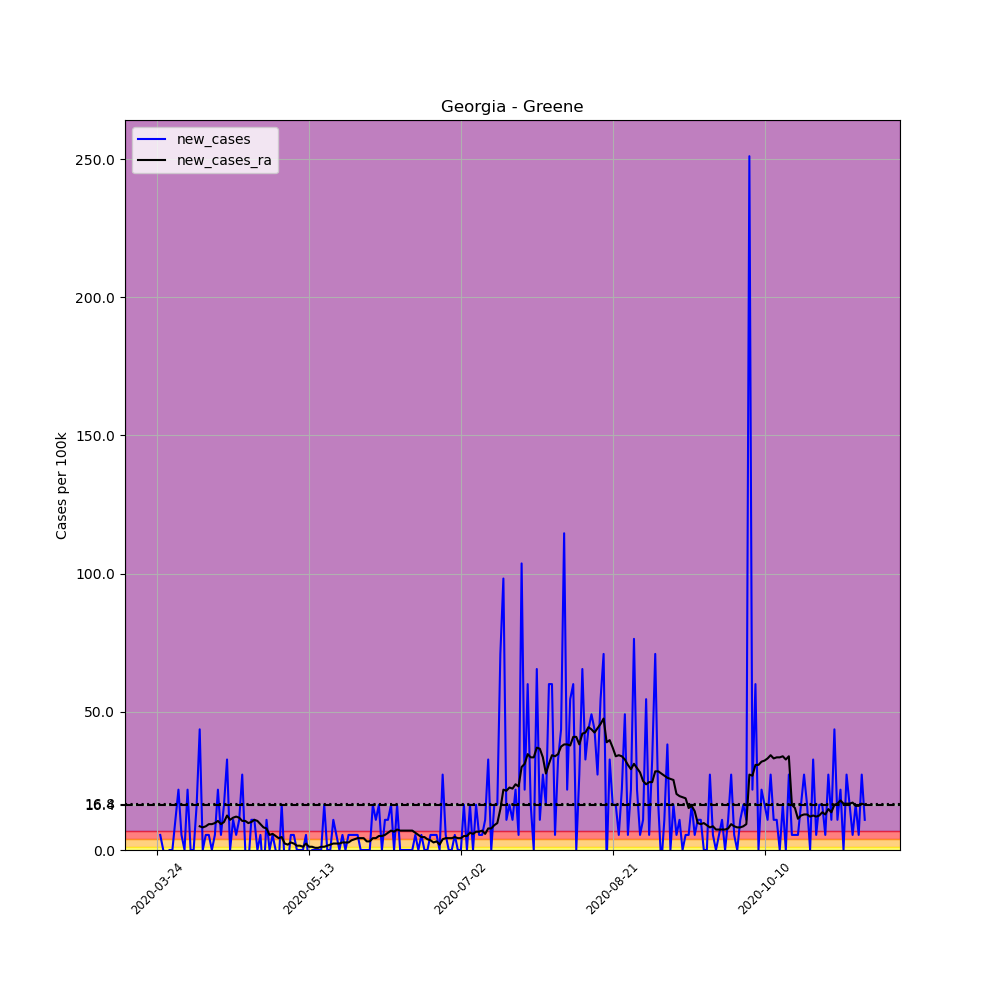

The data file committed next to this chart (first rows):
, date, county, state, fips, cases, deaths, COUNTY, STNAME, CTYNAME, POPESTIMATE2019, per_100k, new_cases, new_cases_ra
296667, 2020-03-24, Greene, Georgia, 13133, 1, 0, 133, Georgia, Greene, 18324, 5.457, , 
296668, 2020-03-25, Greene, Georgia, 13133, 2, 0, 133, Georgia, Greene, 18324, 10.91, 5.457, 
296669, 2020-03-26, Greene, Georgia, 13133, 2, 0, 133, Georgia, Greene, 18324, 10.91, 0.0, 
296670, 2020-03-27, Greene, Georgia, 13133, 1, 0, 133, Georgia, Greene, 18324, 5.457, -5.457, 
296671, 2020-03-28, Greene, Georgia, 13133, 1, 0, 133, Georgia, Greene, 18324, 5.457, 0.0, 
296672, 2020-03-29, Greene, Georgia, 13133, 1, 0, 133, Georgia, Greene, 18324, 5.457, 0.0, 
296673, 2020-03-30, Greene, Georgia, 13133, 3, 0, 133, Georgia, Greene, 18324, 16.37, 10.91, 
296674, 2020-03-31, Greene, Georgia, 13133, 7, 0, 133, Georgia, Greene, 18324, 38.2, 21.83, 
296675, 2020-04-01, Greene, Georgia, 13133, 8, 0, 133, Georgia, Greene, 18324, 43.66, 5.457, 
296676, 2020-04-02, Greene, Georgia, 13133, 8, 0, 133, Georgia, Greene, 18324, 43.66, 0.0, 
296677, 2020-04-03, Greene, Georgia, 13133, 12, 0, 133, Georgia, Greene, 18324, 65.49, 21.83, 
296678, 2020-04-04, Greene, Georgia, 13133, 12, 0, 133, Georgia, Greene, 18324, 65.49, 0.0, 
296679, 2020-04-05, Greene, Georgia, 13133, 12, 0, 133, Georgia, Greene, 18324, 65.49, 0.0, 
296680, 2020-04-06, Greene, Georgia, 13133, 15, 0, 133, Georgia, Greene, 18324, 81.86, 16.37, 
296681, 2020-04-07, Greene, Georgia, 13133, 23, 1, 133, Georgia, Greene, 18324, 125.5, 43.66, 8.576
296682, 2020-04-08, Greene, Georgia, 13133, 23, 1, 133, Georgia, Greene, 18324, 125.5, 0.0, 8.186
296683, 2020-04-09, Greene, Georgia, 13133, 24, 1, 133, Georgia, Greene, 18324, 131, 5.457, 8.576
296684, 2020-04-10, Greene, Georgia, 13133, 25, 1, 133, Georgia, Greene, 18324, 136.4, 5.457, 9.355
296685, 2020-04-11, Greene, Georgia, 13133, 25, 1, 133, Georgia, Greene, 18324, 136.4, 0.0, 9.355
296686, 2020-04-12, Greene, Georgia, 13133, 26, 1, 133, Georgia, Greene, 18324, 141.9, 5.457, 9.745
296687, 2020-04-13, Greene, Georgia, 13133, 30, 1, 133, Georgia, Greene, 18324, 163.7, 21.83, 10.52
296688, 2020-04-14, Greene, Georgia, 13133, 31, 1, 133, Georgia, Greene, 18324, 169.2, 5.457, 9.355
296689, 2020-04-15, Greene, Georgia, 13133, 34, 1, 133, Georgia, Greene, 18324, 185.5, 16.37, 10.14
296690, 2020-04-16, Greene, Georgia, 13133, 40, 1, 133, Georgia, Greene, 18324, 218.3, 32.74, 12.47
296691, 2020-04-17, Greene, Georgia, 13133, 40, 1, 133, Georgia, Greene, 18324, 218.3, 0.0, 10.91
296692, 2020-04-18, Greene, Georgia, 13133, 42, 1, 133, Georgia, Greene, 18324, 229.2, 10.91, 11.69
296693, 2020-04-19, Greene, Georgia, 13133, 43, 1, 133, Georgia, Greene, 18324, 234.7, 5.457, 12.08
296694, 2020-04-20, Greene, Georgia, 13133, 45, 1, 133, Georgia, Greene, 18324, 245.6, 10.91, 11.69
296695, 2020-04-21, Greene, Georgia, 13133, 50, 1, 133, Georgia, Greene, 18324, 272.9, 27.29, 10.52
296696, 2020-04-22, Greene, Georgia, 13133, 50, 1, 133, Georgia, Greene, 18324, 272.9, 0.0, 10.52
296697, 2020-04-23, Greene, Georgia, 13133, 49, 1, 133, Georgia, Greene, 18324, 267.4, -5.457, 9.745
296698, 2020-04-24, Greene, Georgia, 13133, 51, 1, 133, Georgia, Greene, 18324, 278.3, 10.91, 10.14
296699, 2020-04-25, Greene, Georgia, 13133, 53, 1, 133, Georgia, Greene, 18324, 289.2, 10.91, 10.91
296700, 2020-04-26, Greene, Georgia, 13133, 53, 1, 133, Georgia, Greene, 18324, 289.2, 0.0, 10.52
296701, 2020-04-27, Greene, Georgia, 13133, 54, 1, 133, Georgia, Greene, 18324, 294.7, 5.457, 9.355
296702, 2020-04-28, Greene, Georgia, 13133, 52, 2, 133, Georgia, Greene, 18324, 283.8, -10.91, 8.186
296703, 2020-04-29, Greene, Georgia, 13133, 54, 2, 133, Georgia, Greene, 18324, 294.7, 10.91, 7.796
296704, 2020-04-30, Greene, Georgia, 13133, 54, 2, 133, Georgia, Greene, 18324, 294.7, 0.0, 5.457
296705, 2020-05-01, Greene, Georgia, 13133, 55, 2, 133, Georgia, Greene, 18324, 300.2, 5.457, 5.847
296706, 2020-05-02, Greene, Georgia, 13133, 55, 2, 133, Georgia, Greene, 18324, 300.2, 0.0, 5.068
296707, 2020-05-03, Greene, Georgia, 13133, 54, 3, 133, Georgia, Greene, 18324, 294.7, -5.457, 4.288
296708, 2020-05-04, Greene, Georgia, 13133, 57, 5, 133, Georgia, Greene, 18324, 311.1, 16.37, 4.678
296709, 2020-05-05, Greene, Georgia, 13133, 56, 5, 133, Georgia, Greene, 18324, 305.6, -5.457, 2.339
296710, 2020-05-06, Greene, Georgia, 13133, 55, 5, 133, Georgia, Greene, 18324, 300.2, -5.457, 1.949
296711, 2020-05-07, Greene, Georgia, 13133, 56, 5, 133, Georgia, Greene, 18324, 305.6, 5.457, 2.729
296712, 2020-05-08, Greene, Georgia, 13133, 57, 5, 133, Georgia, Greene, 18324, 311.1, 5.457, 2.339
296713, 2020-05-09, Greene, Georgia, 13133, 57, 5, 133, Georgia, Greene, 18324, 311.1, 0.0, 1.559
296714, 2020-05-10, Greene, Georgia, 13133, 57, 5, 133, Georgia, Greene, 18324, 311.1, 0.0, 1.559
296715, 2020-05-11, Greene, Georgia, 13133, 57, 5, 133, Georgia, Greene, 18324, 311.1, 0.0, 1.169
296716, 2020-05-12, Greene, Georgia, 13133, 58, 5, 133, Georgia, Greene, 18324, 316.5, 5.457, 2.339
296717, 2020-05-13, Greene, Georgia, 13133, 57, 5, 133, Georgia, Greene, 18324, 311.1, -5.457, 1.169
296718, 2020-05-14, Greene, Georgia, 13133, 57, 5, 133, Georgia, Greene, 18324, 311.1, 0.0, 1.169
296719, 2020-05-15, Greene, Georgia, 13133, 57, 6, 133, Georgia, Greene, 18324, 311.1, 0.0, 0.7796
296720, 2020-05-16, Greene, Georgia, 13133, 57, 6, 133, Georgia, Greene, 18324, 311.1, 0.0, 0.7796
296721, 2020-05-17, Greene, Georgia, 13133, 57, 6, 133, Georgia, Greene, 18324, 311.1, 0.0, 1.169
296722, 2020-05-18, Greene, Georgia, 13133, 60, 6, 133, Georgia, Greene, 18324, 327.4, 16.37, 1.169
296723, 2020-05-19, Greene, Georgia, 13133, 60, 7, 133, Georgia, Greene, 18324, 327.4, 0.0, 1.559
296724, 2020-05-20, Greene, Georgia, 13133, 60, 7, 133, Georgia, Greene, 18324, 327.4, 0.0, 1.949
296725, 2020-05-21, Greene, Georgia, 13133, 62, 7, 133, Georgia, Greene, 18324, 338.4, 10.91, 2.339
296726, 2020-05-22, Greene, Georgia, 13133, 63, 7, 133, Georgia, Greene, 18324, 343.8, 5.457, 2.339
... 174 more rows
